Run: headless pygame with SDL's dummy video driver; simulated clock (each Clock.tick advances the game by its frame time, no real sleeping); random seed 0; keys injected as events and as key.get_pressed() state; no mouse input.
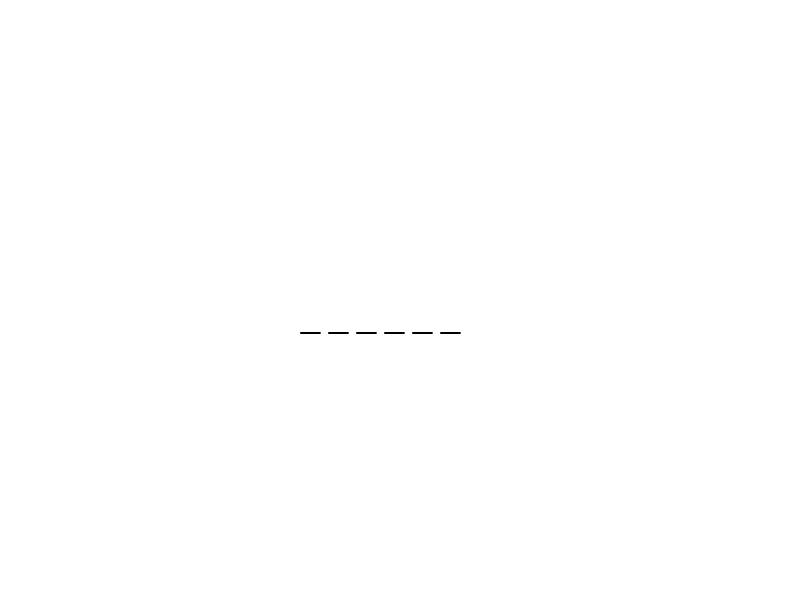
Frame 1 of 4 · flips 1–60 · no input
Frame 2 of 4 · flips 61–180 · tapped SPACE, RETURN · held RIGHT (→), D · screen unchanged from frame 1, image omitted
Frame 3 of 4 · flips 181–300 · held DOWN (↓), S · screen unchanged from frame 2, image omitted
Frame 4 of 4 · flips 301–420 · held LEFT (←), A, UP (↑), W · screen unchanged from frame 3, image omitted

The pygame program that drew these frames:

import pygame  #main structure for pygame :                                     1.Check event
#                                                                               2.Update game state         
pygame.init()#                                                                  3.Draw everything
#                                                                               4.Display.flip()
#create the window for the game and renamed it                                  5.Repeat
screen = pygame.display.set_mode((800,600))
pygame.display.set_caption("Hangman")

#Defining the secret word
word = "PYTHON"

#Create the hidden veersion of the secret word
hidden_word = "_ " * len(word)

#Create a font (more or less defining the detail for the display of the text)
font = pygame.font.Font(None, 50)

running = True

while running:

    #Handle events
    for event in pygame.event.get():
        if event.type == pygame.QUIT:
            running = False

    #Clearing the screen
    screen.fill("white")

    #Create the text
    text = font.render(hidden_word, True,"black")

    #Draw the text 
    screen.blit(text,(300,300))

    #Show on the screen
    pygame.display.flip()

pygame.quit()
